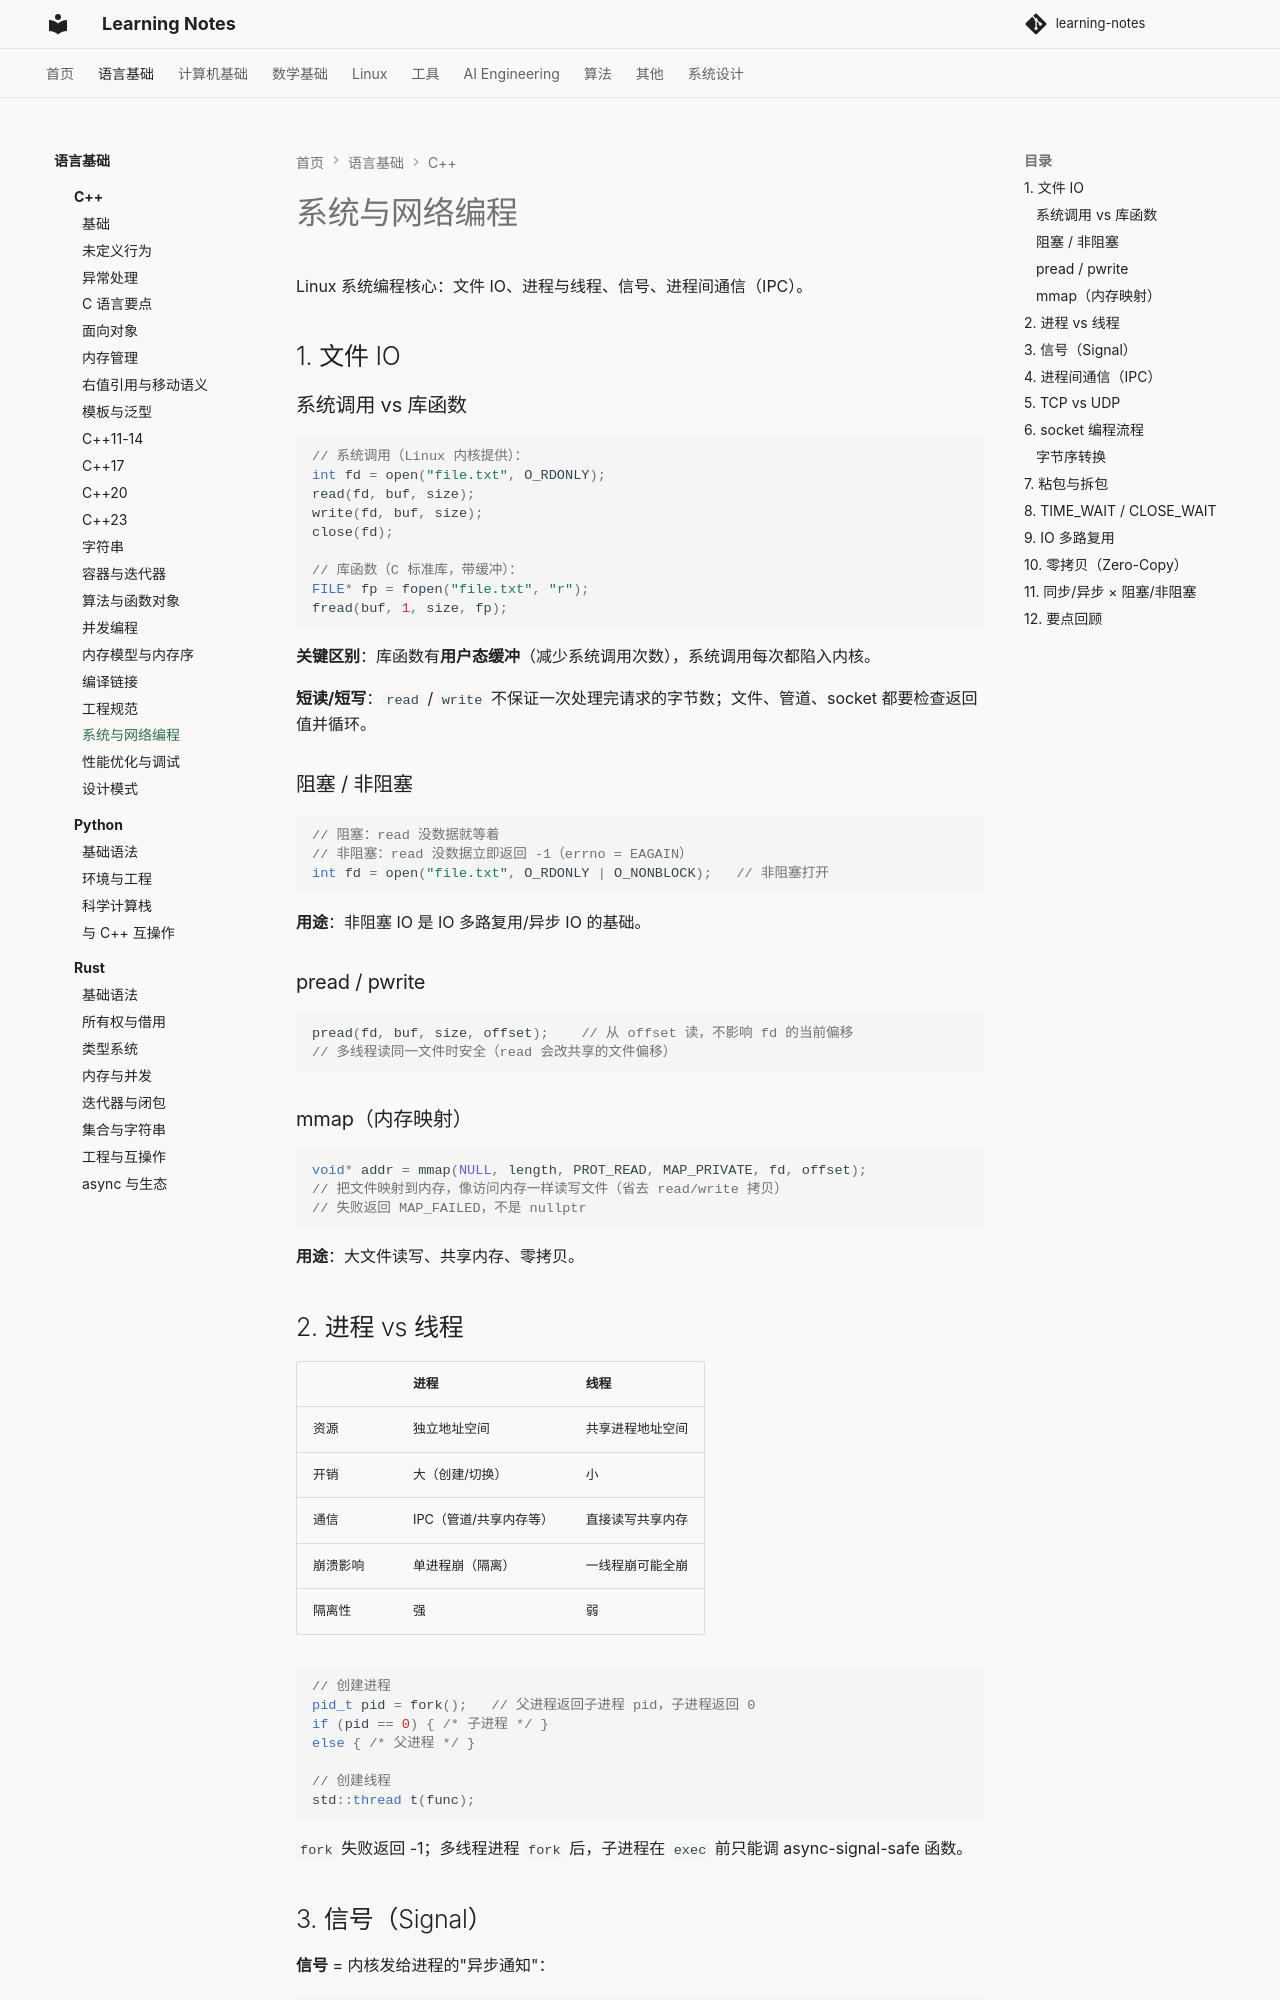

repository: handwan/learning-notes · page: 01-programming/cpp/系统与网络编程/index.html · generator: mkdocs

# 系统与网络编程

Linux 系统编程核心：文件 IO、进程与线程、信号、进程间通信（IPC）。

## 1. 文件 IO

### 系统调用 vs 库函数

```cpp
// 系统调用（Linux 内核提供）：
int fd = open("file.txt", O_RDONLY);
read(fd, buf, size);
write(fd, buf, size);
close(fd);

// 库函数（C 标准库，带缓冲）：
FILE* fp = fopen("file.txt", "r");
fread(buf, 1, size, fp);
```

**关键区别**：库函数有**用户态缓冲**（减少系统调用次数），系统调用每次都陷入内核。

**短读/短写**：`read` / `write` 不保证一次处理完请求的字节数；文件、管道、socket 都要检查返回值并循环。

### 阻塞 / 非阻塞

```cpp
// 阻塞：read 没数据就等着
// 非阻塞：read 没数据立即返回 -1（errno = EAGAIN）
int fd = open("file.txt", O_RDONLY | O_NONBLOCK);   // 非阻塞打开
```

**用途**：非阻塞 IO 是 IO 多路复用/异步 IO 的基础。

### pread / pwrite

```cpp
pread(fd, buf, size, offset);    // 从 offset 读，不影响 fd 的当前偏移
// 多线程读同一文件时安全（read 会改共享的文件偏移）
```

### mmap（内存映射）

```cpp
void* addr = mmap(NULL, length, PROT_READ, MAP_PRIVATE, fd, offset);
// 把文件映射到内存，像访问内存一样读写文件（省去 read/write 拷贝）
// 失败返回 MAP_FAILED，不是 nullptr
```

**用途**：大文件读写、共享内存、零拷贝。

## 2. 进程 vs 线程

| | 进程 | 线程 |
|--|------|------|
| 资源 | 独立地址空间 | 共享进程地址空间 |
| 开销 | 大（创建/切换） | 小 |
| 通信 | IPC（管道/共享内存等） | 直接读写共享内存 |
| 崩溃影响 | 单进程崩（隔离） | 一线程崩可能全崩 |
| 隔离性 | 强 | 弱 |

```cpp
// 创建进程
pid_t pid = fork();   // 父进程返回子进程 pid，子进程返回 0
if (pid == 0) { /* 子进程 */ }
else { /* 父进程 */ }

// 创建线程
std::thread t(func);
```

`fork` 失败返回 -1；多线程进程 `fork` 后，子进程在 `exec` 前只能调 async-signal-safe 函数。

## 3. 信号（Signal）

**信号** = 内核发给进程的"异步通知"：

```cpp
#include <csignal>

// 注册信号处理函数
signal(SIGINT, [](int){ /* Ctrl+C 处理 */ });

// 常用信号：
// SIGINT（Ctrl+C）、SIGKILL（强杀，不可捕获）、SIGTERM（优雅终止）
// SIGSEGV（段错误）、SIGPIPE（写已关闭的 socket/pipe，默认终止）
```

**注意**：信号处理函数里只能调**异步信号安全**的函数（不能 malloc、printf），否则可能死锁。

`signal()` 的行为在不同实现上有差异；工程里更常用 `sigaction`，处理函数只改 `volatile sig_atomic_t` 标志，主循环再处理。
